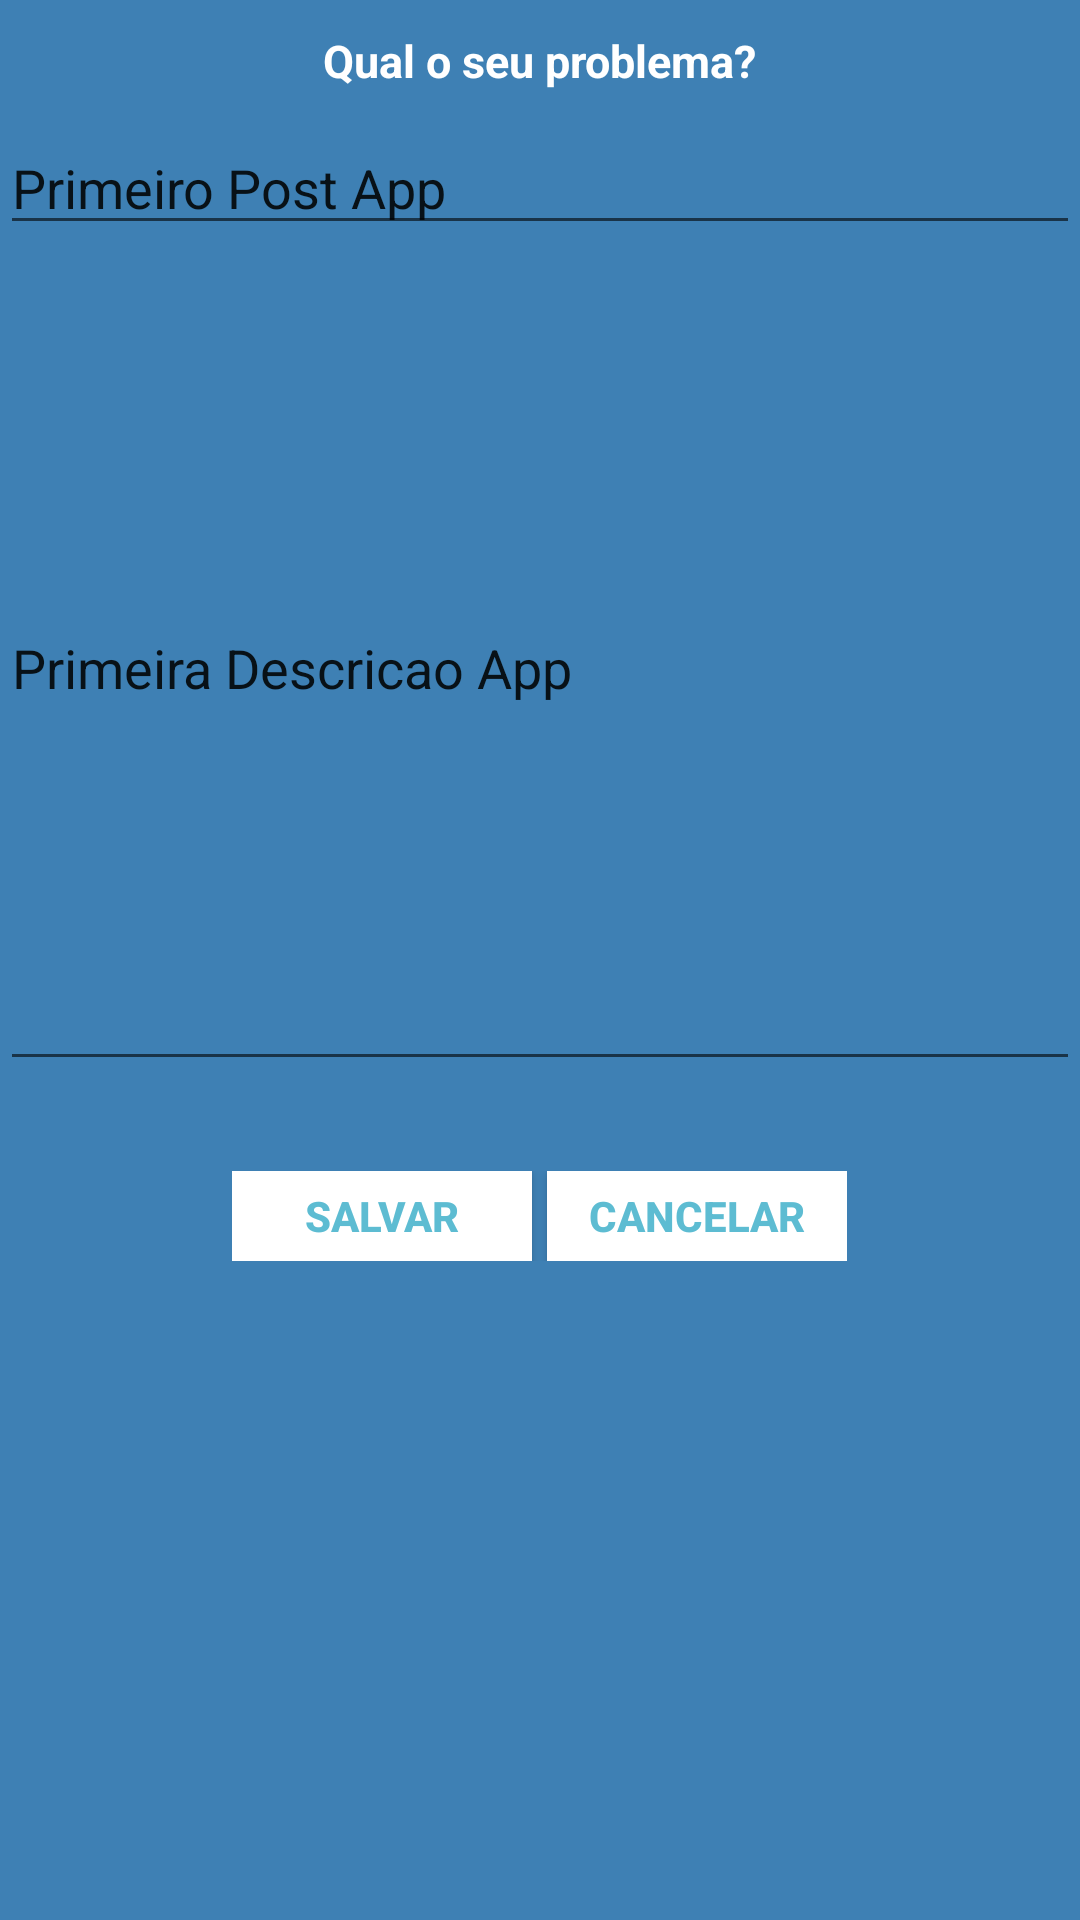

Produce the Android XML layout that renders to this screen, including the resource entries it uses.
<!-- AndroidManifest.xml: application theme AppTheme -->
<!-- res/layout/add_post_dialog.xml -->
<?xml version="1.0" encoding="utf-8"?>
<LinearLayout xmlns:android="http://schemas.android.com/apk/res/android"
    android:layout_width="match_parent"
    android:layout_height="250dp"
    android:background="#3E80B4"
    android:orientation="vertical"
    android:weightSum="1">

    <TextView
        android:layout_width="wrap_content"
        android:layout_height="wrap_content"
        android:layout_gravity="center"
        android:layout_margin="10dp"
        android:text="Qual o seu problema?"
        android:textColor="@android:color/white"
        android:textSize="15dp"
        android:textStyle="bold" />


    <EditText
        android:id="@+id/txtTitulo"
        android:layout_width="match_parent"
        android:layout_height="wrap_content"
        android:ems="10"
        android:hint="Titulo"
        android:inputType="textPersonName"
        android:text="Primeiro Post App" />

    <EditText
        android:id="@+id/txtProblema"
        android:layout_width="match_parent"
        android:layout_height="wrap_content"
        android:layout_weight="0.52"
        android:ems="10"
        android:hint="Descreva..."
        android:inputType="textMultiLine"
        android:text="Primeira Descricao App" />

    <LinearLayout
        android:layout_width="wrap_content"
        android:layout_height="wrap_content"
        android:layout_gravity="center"
        android:layout_marginTop="30dp"
        android:background="#3E80B4"
        android:orientation="horizontal">

        <Button
            android:id="@+id/btn_create"
            android:layout_width="100dp"
            android:layout_height="30dp"
            android:background="@android:color/white"
            android:clickable="true"
            android:text="Salvar"
            android:textColor="#5DBCD2"
            android:textStyle="bold" />

        <Button
            android:id="@+id/btn_cancelar"
            android:layout_width="100dp"
            android:layout_height="30dp"
            android:layout_marginLeft="5dp"
            android:background="@android:color/white"
            android:clickable="true"
            android:text="Cancelar"
            android:textColor="#5DBCD2"
            android:textStyle="bold" />
    </LinearLayout>

</LinearLayout>
<!-- resources referenced by this layout -->
<resources>
  <style name="AppTheme" parent="Theme.AppCompat.Light.DarkActionBar">
          
          <item name="colorPrimary">@color/colorPrimary</item>
          <item name="colorPrimaryDark">@color/colorPrimaryDark</item>
          <item name="colorAccent">@color/colorAccent</item>
          <item name="android:statusBarColor">@color/colorAccent</item>
      </style>
  <color name="colorPrimary">#71141c</color>
  <color name="colorPrimaryDark">#800000</color>
  <color name="colorAccent">#FF0000</color>
</resources>
